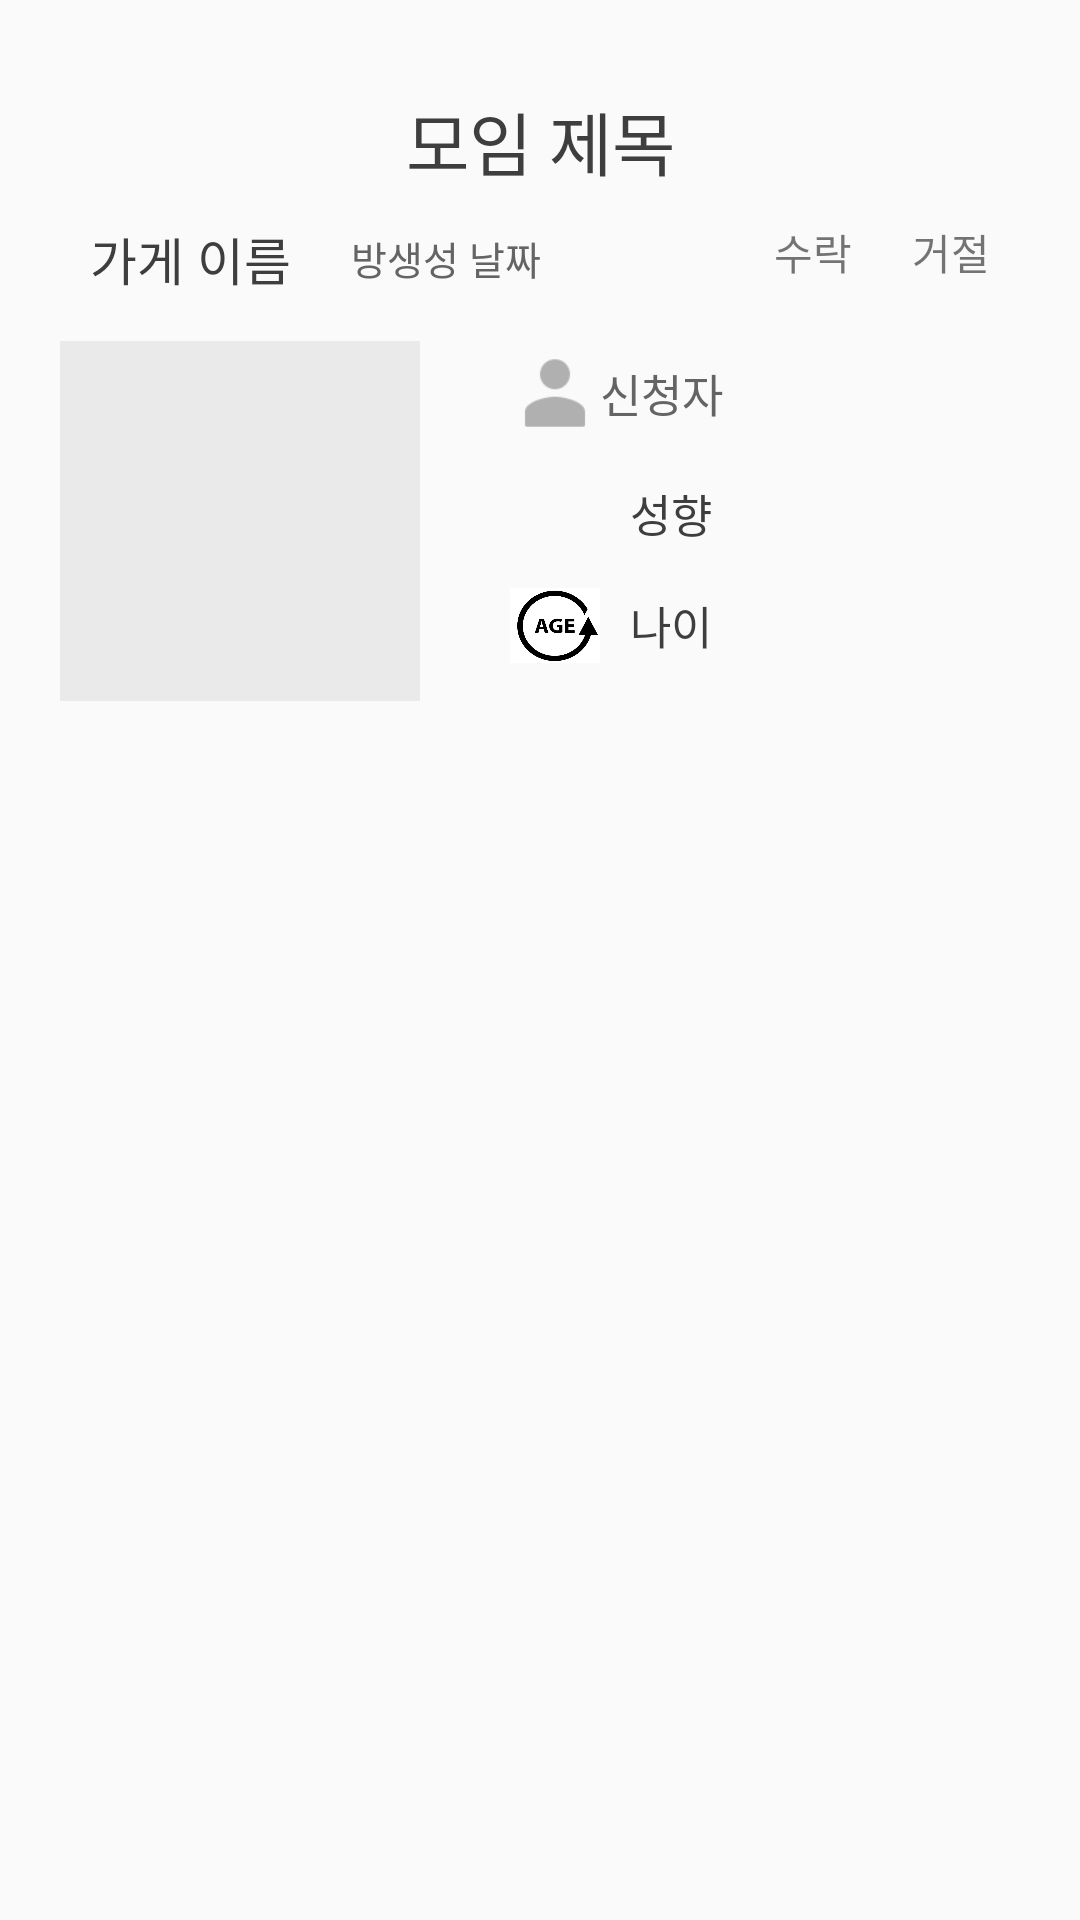

Layout XML and referenced resources for this Android screen:
<!-- AndroidManifest.xml: application theme AppTheme -->
<!-- res/layout/request_er_item.xml -->
<?xml version="1.0" encoding="utf-8"?>
<LinearLayout
    xmlns:android="http://schemas.android.com/apk/res/android"
    android:layout_width="match_parent"
    android:layout_height="wrap_content"
    android:orientation="vertical"
    android:layout_marginTop="20dp"
    android:layout_marginBottom="30dp"
    >

    <LinearLayout
        android:layout_width="match_parent"
        android:layout_height="wrap_content"
        android:orientation="vertical"
        android:layout_marginBottom="15dp"
        android:layout_marginTop="20dp"
        android:id="@+id/fallow_item_layout"
        >

        <LinearLayout
            android:layout_width="match_parent"
            android:layout_height="wrap_content"
            android:layout_marginLeft="20dp"
            android:layout_marginTop="10dp"
            android:layout_marginBottom="10dp"
            android:layout_marginRight="20dp"
            android:gravity="center"
            android:orientation="vertical">



            <TextView
                android:id="@+id/er_title"
                android:layout_width="match_parent"
                android:layout_height="wrap_content"
                android:gravity="center"
                android:text="모임 제목"
                android:textColor="#3E3E3E"
                android:textSize="23dp"
                android:layout_marginBottom="5dp"
                />

                <LinearLayout
                    android:layout_width="match_parent"
                    android:layout_height="wrap_content"
                    android:orientation="horizontal"
                    android:layout_marginTop="5dp"
                    android:layout_marginLeft="10dp"
                    android:layout_marginRight="10dp"
                    android:layout_marginBottom="5dp">
                <TextView
                    android:id="@+id/er_storename"
                    android:layout_width="wrap_content"
                    android:layout_height="wrap_content"
                    android:gravity="center"
                    android:text="가게 이름"
                    android:textColor="#3E3E3E"
                    android:textSize="17dp"/>

                <TextView
                    android:id="@+id/er_postdate"
                    android:layout_width="wrap_content"
                    android:layout_height="wrap_content"
                    android:text="방생성 날짜"
                    android:textColor="#646464"
                    android:textSize="13dp"
                    android:layout_marginLeft="20dp"
                    android:layout_gravity="center"
                    android:gravity="center"/>
                <LinearLayout
                    android:layout_width="match_parent"
                    android:layout_height="wrap_content"
                    android:orientation="horizontal"
                    android:gravity="right"
                    >
                    <TextView
                        android:layout_width="wrap_content"
                        android:layout_height="wrap_content"
                        android:text="수락"
                        android:layout_marginRight="20dp"
                        android:id="@+id/er_accept"

                        />
                    <TextView
                        android:layout_width="wrap_content"
                        android:layout_height="wrap_content"
                        android:text="거절"
                        android:id="@+id/er_reject"
                        />
                </LinearLayout>
                </LinearLayout>
        </LinearLayout>

        <LinearLayout
            android:layout_width="match_parent"
            android:layout_height="wrap_content"
            android:layout_marginLeft="20dp"
            android:layout_marginRight="20dp"

            >

            <ImageView
                android:id="@+id/er_userimg"
                android:layout_width="120dp"
                android:layout_height="120dp"
                android:background="#EAEAEA" />

            <LinearLayout
                android:layout_width="wrap_content"
                android:layout_height="wrap_content"
                android:layout_marginLeft="30dp"
                android:orientation="vertical"
                android:layout_gravity="center"
                >


                <LinearLayout
                    android:layout_width="wrap_content"
                    android:layout_height="wrap_content"
                    android:layout_marginBottom="10dp"
                    android:gravity="center"
                    android:orientation="horizontal">

                    <ImageView
                        android:layout_width="30dp"
                        android:layout_height="30dp"
                        android:background="@drawable/ic_mypage" />

                    <TextView
                        android:id="@+id/er_requestUser"
                        android:layout_width="wrap_content"
                        android:layout_height="wrap_content"
                        android:text="신청자"
                        android:textColor="#646464"
                        android:textSize="15dp" />
                </LinearLayout>

                <LinearLayout
                    android:layout_width="wrap_content"
                    android:layout_height="wrap_content"
                    android:layout_marginBottom="10dp"
                    android:gravity="center"
                    android:orientation="horizontal">

                    <ImageView
                        android:layout_width="30dp"
                        android:layout_height="30dp"
                        android:background="@drawable/dislikeicon" />

                    <TextView
                        android:id="@+id/er_tend"
                        android:layout_width="match_parent"
                        android:layout_height="wrap_content"
                        android:layout_marginLeft="10dp"
                        android:gravity="center"
                        android:text="성향"
                        android:textColor="#3E3E3E"
                        android:textSize="15dp" />

                </LinearLayout>

                <LinearLayout
                    android:layout_width="wrap_content"
                    android:layout_height="wrap_content"
                    android:layout_marginBottom="10dp"
                    android:gravity="center"
                    android:orientation="horizontal">

                    <ImageView
                        android:layout_width="30dp"
                        android:layout_height="25dp"
                        android:background="@drawable/age" />

                    <TextView
                        android:id="@+id/er_age"
                        android:layout_width="match_parent"
                        android:layout_height="wrap_content"
                        android:layout_marginLeft="10dp"
                        android:gravity="center"
                        android:text="나이"
                        android:textColor="#3E3E3E"
                        android:textSize="15dp" />

                </LinearLayout>

            </LinearLayout>
        </LinearLayout>


    </LinearLayout>
    </LinearLayout>
<!-- resources referenced by this layout -->
<resources>
  <!-- drawable age: png bitmap (drawable-v24, 29644 bytes) -->
  <!-- drawable ic_mypage: png bitmap (drawable, 623 bytes) -->
  <style name="AppTheme" parent="Theme.AppCompat.Light.NoActionBar">
          
          <item name="colorPrimary">@color/colorPrimary</item>
          <item name="colorPrimaryDark">@color/colorPrimaryDark</item>
          <item name="colorAccent">@color/colorAccent</item>
      </style>
  <color name="colorPrimary">#FFFFFF</color>
  <color name="colorPrimaryDark">#298A08</color>
  <color name="colorAccent">#FF4081</color>
</resources>
